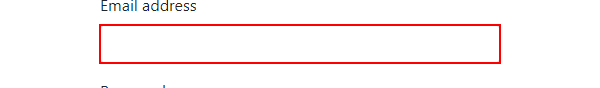
Workflow: Main

Step 1: type [EmailAddress] into the text box in window 'Login' (chrome.exe)

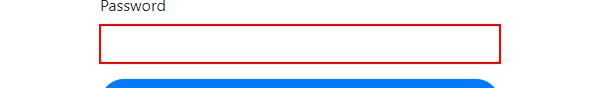
Step 2: type [Password] into the text box in window 'Login' (chrome.exe)

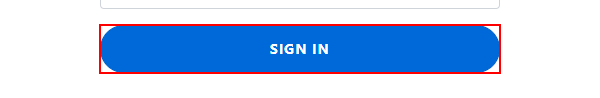
Step 3: click on the button in window 'Login' (chrome.exe)
